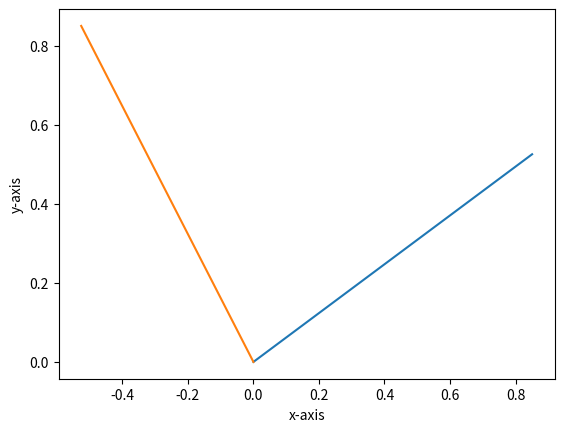

The matplotlib source for this figure:
import matplotlib
import matplotlib.pyplot as plt
import  numpy as np

arr = np.array([[3, 2],[2, 1]])
a = np.linalg.eig(arr)

plt.plot([0, a[1][0][0]], [0, a[1][1][0]])
plt.plot([0, a[1][0][1]], [0, a[1][1][1]])
plt.ylabel("y-axis")
plt.xlabel("x-axis")
plt.show()